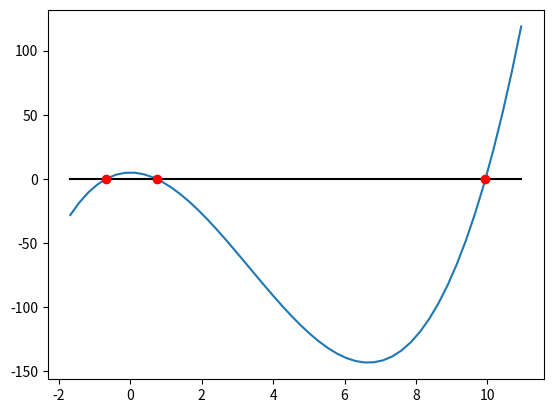

Here is the Python script that generated this plot:
# -*- coding: utf-8 -*-
"""
Newton's method
"""
#---------------------- Import modules
import numpy as np
import matplotlib.pyplot as plt

#---------------------- Function 
def newton(f,df,x0,tol=1.0e-12,maxiter=100):
    error = np.inf
    i = 0
    
    while error > tol and i < maxiter:
        x1 = x0 - f(x0)/df(x0)

        i += 1
        error = np.abs(x1-x0)
        x0 = x1
    
    return x1,i 

#----------------------- Data 
f  = lambda x : x**3 - 10*x**2 + 5   
df = lambda x : 3*x**2 - 20*x   
# from incremental search results     
x0 = np.array([-0.7,0.7,9.9])

#------------ Call the function
r = np.zeros(3)

for i in range(3):
    r[i], it = newton(f,df,x0[i])
    print (r[i], it)

#----------------------  Plot
x = np.linspace(min(r)-1,max(r)+1)
plt.plot(x,f(x),x,0*x,'k',r,0*r,'ro')
plt.show()
       
        

